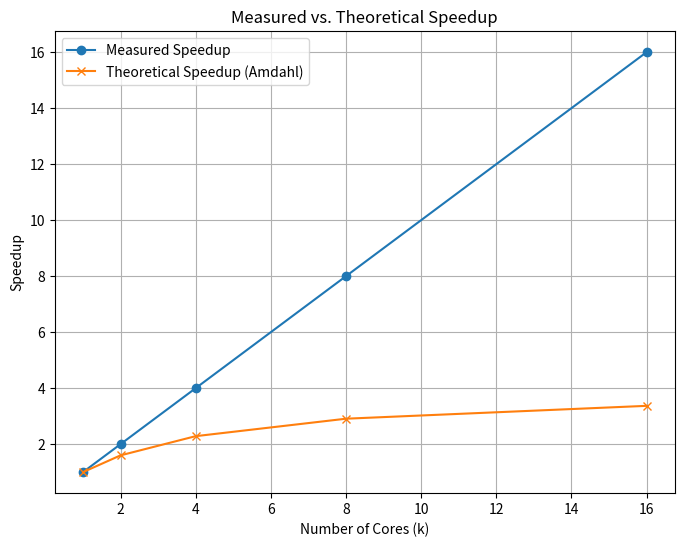

This chart was generated by the following Python code:
import matplotlib.pyplot as plt
import numpy as np

# Measured execution time for serial execution (1 core)
serial_time = 127.73628807067871  # Replace with your measured serial execution time

# Proportion of the program that is sequential
sequential_proportion = 0.75  # Adjust as needed

# Calculate the theoretical speedup using Amdahl's law
def theoretical_speedup(P, k):
    return 1 / ((1 - P) + P / k)

# Number of cores (k)
cores = [1, 2, 4, 8, 16]

# Calculate the measured speedup
measured_speedup = [serial_time / (serial_time / core) for core in cores]

# Calculate the theoretical speedup based on Amdahl's law
theoretical_speedup_values = [theoretical_speedup(sequential_proportion, core) for core in cores]

# Create a plot
plt.figure(figsize=(8, 6))
plt.plot(cores, measured_speedup, marker='o', label='Measured Speedup')
plt.plot(cores, theoretical_speedup_values, marker='x', label='Theoretical Speedup (Amdahl)')
plt.xlabel('Number of Cores (k)')
plt.ylabel('Speedup')
plt.title('Measured vs. Theoretical Speedup')
plt.legend()
plt.grid(True)

# Show the plot
plt.show()